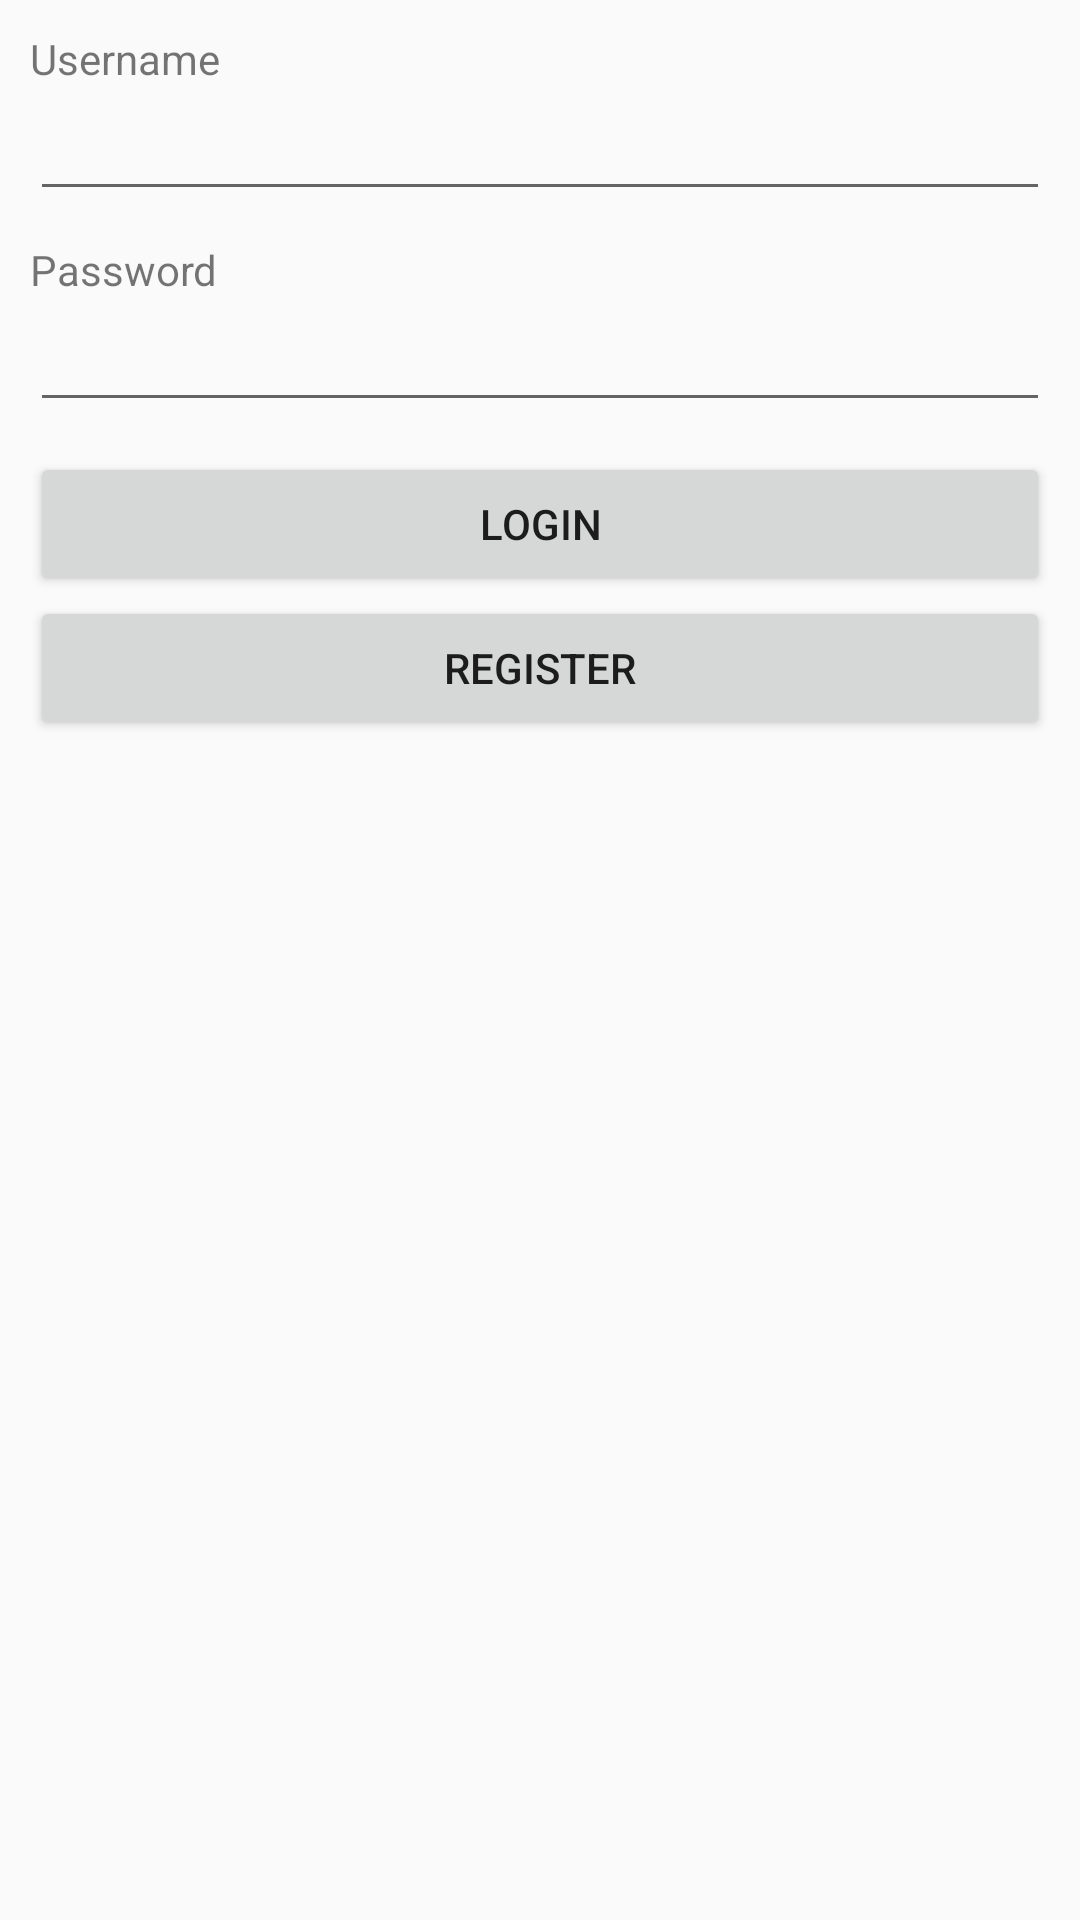

The Android layout XML behind this screen, and the referenced resources:
<!-- AndroidManifest.xml: application theme MyMaterialTheme -->
<!-- res/layout/activity_login.xml -->
<?xml version="1.0" encoding="utf-8"?>
<LinearLayout xmlns:android="http://schemas.android.com/apk/res/android"
    xmlns:tools="http://schemas.android.com/tools"
    android:layout_width="match_parent"
    android:layout_height="match_parent"
    android:orientation="vertical"
    android:padding="10dp"
    tools:context="com.example.vloger.vloger.LoginActivity">

    <TextView
        android:layout_width="wrap_content"
        android:layout_height="wrap_content"
        android:text="Username" />

    <EditText
        android:id="@+id/editTextUsername"
        android:layout_width="match_parent"
        android:layout_height="wrap_content"
        android:layout_marginBottom="10dp" />

    <TextView
        android:layout_width="wrap_content"
        android:layout_height="wrap_content"
        android:text="Password" />

    <EditText
        android:id="@+id/editTextPassword"
        android:layout_width="match_parent"
        android:layout_height="wrap_content"
        android:layout_marginBottom="10dp"
        android:inputType="textPassword" />

    <Button
        android:id="@+id/bLogin"
        android:layout_width="match_parent"
        android:layout_height="wrap_content"
        android:text="Login" />

    <Button
        android:id="@+id/bRegister"
        android:layout_width="match_parent"
        android:layout_height="wrap_content"
        android:text="Register" />
</LinearLayout>
<!-- resources referenced by this layout -->
<resources>
  <style name="MyMaterialTheme" parent="MyMaterialTheme.Base" />
  <style name="MyMaterialTheme.Base" parent="Theme.AppCompat.Light.DarkActionBar">
          
          <item name="colorPrimary">@color/colorPrimary</item>
          <item name="colorPrimaryDark">@color/colorPrimaryDark</item>
          <item name="colorAccent">@color/colorAccent</item>
      </style>
  <color name="colorPrimary">#3F51B5</color>
  <color name="colorPrimaryDark">#303F9F</color>
  <color name="colorAccent">#FF4081</color>
</resources>
